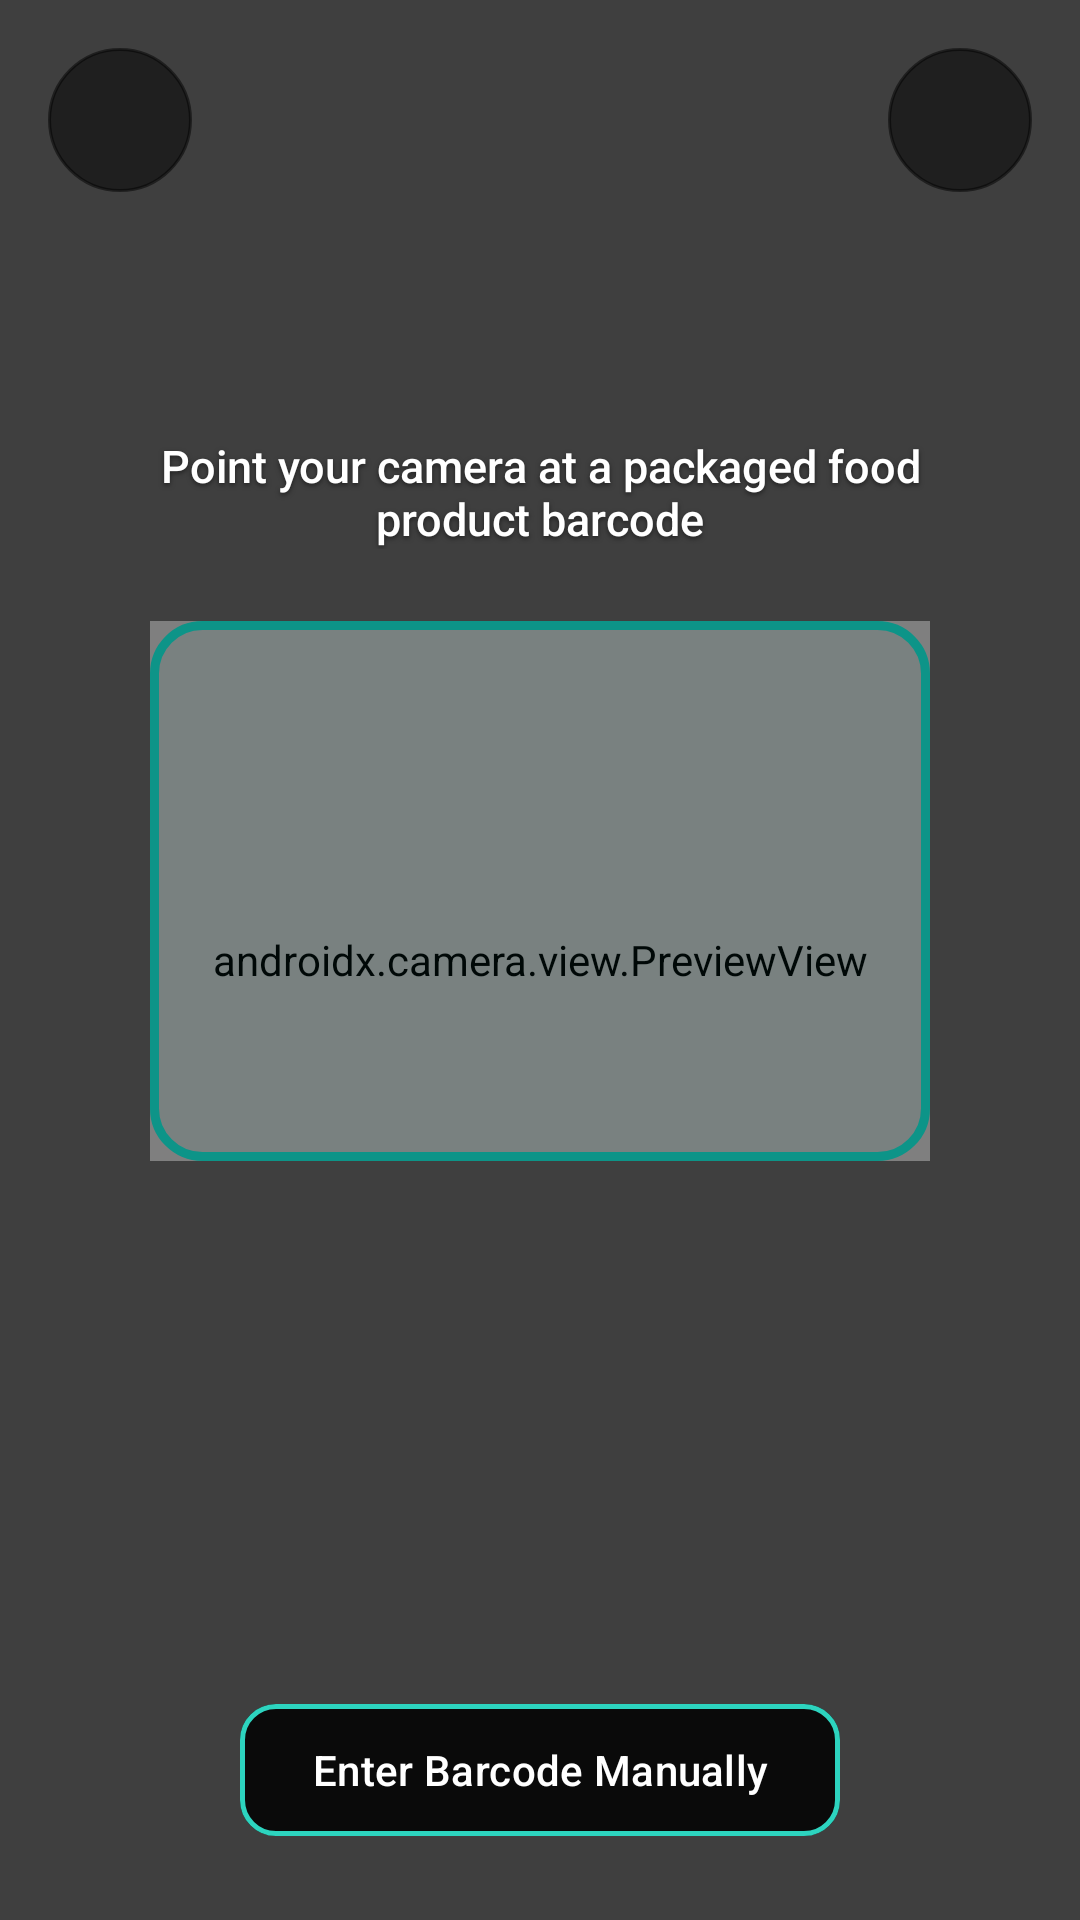

Produce the Android XML layout that renders to this screen, including the resource entries it uses.
<!-- AndroidManifest.xml: application theme Theme.HealthSenseAI -->
<!-- res/layout/activity_scanner.xml -->
<?xml version="1.0" encoding="utf-8"?>
<androidx.constraintlayout.widget.ConstraintLayout xmlns:android="http://schemas.android.com/apk/res/android"
    xmlns:app="http://schemas.android.com/apk/res-auto"
    xmlns:tools="http://schemas.android.com/tools"
    android:layout_width="match_parent"
    android:layout_height="match_parent"
    android:background="@color/black"
    tools:context=".ui.scanner.ScannerActivity">

    
    <androidx.camera.view.PreviewView
        android:id="@+id/preview_view"
        android:layout_width="match_parent"
        android:layout_height="match_parent" />

    
    <View
        android:id="@+id/view_overlay_top"
        android:layout_width="0dp"
        android:layout_height="0dp"
        android:background="#80000000"
        app:layout_constraintBottom_toTopOf="@+id/viewfinder"
        app:layout_constraintEnd_toEndOf="parent"
        app:layout_constraintStart_toStartOf="parent"
        app:layout_constraintTop_toTopOf="parent" />

    <View
        android:id="@+id/view_overlay_bottom"
        android:layout_width="0dp"
        android:layout_height="0dp"
        android:background="#80000000"
        app:layout_constraintBottom_toBottomOf="parent"
        app:layout_constraintEnd_toEndOf="parent"
        app:layout_constraintStart_toStartOf="parent"
        app:layout_constraintTop_toBottomOf="@+id/viewfinder" />

    <View
        android:id="@+id/view_overlay_left"
        android:layout_width="0dp"
        android:layout_height="0dp"
        android:background="#80000000"
        app:layout_constraintBottom_toBottomOf="@+id/viewfinder"
        app:layout_constraintEnd_toStartOf="@+id/viewfinder"
        app:layout_constraintStart_toStartOf="parent"
        app:layout_constraintTop_toTopOf="@+id/viewfinder" />

    <View
        android:id="@+id/view_overlay_right"
        android:layout_width="0dp"
        android:layout_height="0dp"
        android:background="#80000000"
        app:layout_constraintBottom_toBottomOf="@+id/viewfinder"
        app:layout_constraintEnd_toEndOf="parent"
        app:layout_constraintStart_toEndOf="@+id/viewfinder"
        app:layout_constraintTop_toTopOf="@+id/viewfinder" />

    
    <View
        android:id="@+id/viewfinder"
        android:layout_width="@dimen/scanner_reticle_size"
        android:layout_height="180dp"
        android:background="@drawable/bg_scanner_viewfinder"
        app:layout_constraintBottom_toBottomOf="parent"
        app:layout_constraintEnd_toEndOf="parent"
        app:layout_constraintStart_toStartOf="parent"
        app:layout_constraintTop_toTopOf="parent"
        app:layout_constraintVertical_bias="0.45" />

    
    <ImageButton
        android:id="@+id/btn_scanner_back"
        android:layout_width="48dp"
        android:layout_height="48dp"
        android:layout_margin="16dp"
        android:background="@drawable/bg_pill_badge"
        android:backgroundTint="#80000000"
        android:contentDescription="@string/btn_close"
        android:src="@drawable/ic_arrow_back"
        app:layout_constraintStart_toStartOf="parent"
        app:layout_constraintTop_toTopOf="parent"
        app:tint="@color/text_white" />

    <ImageButton
        android:id="@+id/btn_toggle_flash"
        android:layout_width="48dp"
        android:layout_height="48dp"
        android:layout_margin="16dp"
        android:background="@drawable/bg_pill_badge"
        android:backgroundTint="#80000000"
        android:contentDescription="Toggle Flashlight"
        android:src="@drawable/ic_flash_off"
        app:layout_constraintEnd_toEndOf="parent"
        app:layout_constraintTop_toTopOf="parent"
        app:tint="@color/text_white" />

    
    <TextView
        android:id="@+id/tv_scanner_instruction"
        android:layout_width="0dp"
        android:layout_height="wrap_content"
        android:layout_marginHorizontal="32dp"
        android:layout_marginBottom="24dp"
        android:fontFamily="sans-serif-medium"
        android:gravity="center"
        android:shadowColor="#80000000"
        android:shadowDx="0"
        android:shadowDy="2"
        android:shadowRadius="4"
        android:text="@string/scanner_instruction"
        android:textColor="@color/text_white"
        android:textSize="15sp"
        app:layout_constraintBottom_toTopOf="@+id/viewfinder"
        app:layout_constraintEnd_toEndOf="parent"
        app:layout_constraintStart_toStartOf="parent" />

    
    <LinearLayout
        android:id="@+id/layout_bottom_controls"
        android:layout_width="0dp"
        android:layout_height="wrap_content"
        android:gravity="center"
        android:orientation="vertical"
        android:padding="24dp"
        app:layout_constraintBottom_toBottomOf="parent"
        app:layout_constraintEnd_toEndOf="parent"
        app:layout_constraintStart_toStartOf="parent">

        <TextView
            android:id="@+id/tv_last_scanned_barcode"
            android:layout_width="wrap_content"
            android:layout_height="wrap_content"
            android:layout_marginBottom="12dp"
            android:fontFamily="sans-serif-monospace"
            android:textColor="@color/primary_light"
            android:textSize="14sp"
            android:visibility="gone"
            tools:text="Barcode: 8901030383749"
            tools:visibility="visible" />

        <com.google.android.material.button.MaterialButton
            android:id="@+id/btn_manual_entry"
            style="@style/Widget.HealthSenseAI.Button.Outlined"
            android:layout_width="wrap_content"
            android:layout_height="wrap_content"
            android:backgroundTint="#99000000"
            android:text="@string/btn_manual_barcode"
            android:textColor="@color/text_white"
            app:strokeColor="@color/primary_light" />
    </LinearLayout>

    
    <LinearLayout
        android:id="@+id/layout_scanner_loading"
        android:layout_width="0dp"
        android:layout_height="0dp"
        android:background="#CC000000"
        android:gravity="center"
        android:orientation="vertical"
        android:visibility="gone"
        app:layout_constraintBottom_toBottomOf="parent"
        app:layout_constraintEnd_toEndOf="parent"
        app:layout_constraintStart_toStartOf="parent"
        app:layout_constraintTop_toTopOf="parent">

        <com.google.android.material.progressindicator.CircularProgressIndicator
            android:layout_width="wrap_content"
            android:layout_height="wrap_content"
            android:indeterminate="true"
            app:indicatorColor="@color/primary_light"
            app:indicatorSize="48dp" />

        <TextView
            android:id="@+id/tv_scanner_loading_message"
            android:layout_width="wrap_content"
            android:layout_height="wrap_content"
            android:layout_marginTop="16dp"
            android:fontFamily="sans-serif-medium"
            android:text="@string/msg_fetching_product"
            android:textColor="@color/text_white"
            android:textSize="15sp" />
    </LinearLayout>

    
    <LinearLayout
        android:id="@+id/layout_permission_denied"
        android:layout_width="0dp"
        android:layout_height="0dp"
        android:background="@color/background"
        android:gravity="center"
        android:orientation="vertical"
        android:padding="32dp"
        android:visibility="gone"
        app:layout_constraintBottom_toBottomOf="parent"
        app:layout_constraintEnd_toEndOf="parent"
        app:layout_constraintStart_toStartOf="parent"
        app:layout_constraintTop_toTopOf="parent">

        <ImageView
            android:layout_width="64dp"
            android:layout_height="64dp"
            android:contentDescription="@string/nav_scan"
            android:src="@drawable/ic_nav_scan"
            app:tint="@color/text_muted" />

        <TextView
            android:layout_width="wrap_content"
            android:layout_height="wrap_content"
            android:layout_marginTop="16dp"
            android:fontFamily="sans-serif-bold"
            android:text="Camera Permission Required"
            android:textColor="@color/text_primary"
            android:textSize="18sp" />

        <TextView
            android:layout_width="wrap_content"
            android:layout_height="wrap_content"
            android:layout_marginTop="8dp"
            android:fontFamily="sans-serif"
            android:gravity="center"
            android:text="@string/scanner_permission_needed"
            android:textColor="@color/text_secondary"
            android:textSize="14sp" />

        <com.google.android.material.button.MaterialButton
            android:id="@+id/btn_request_permission"
            style="@style/Widget.HealthSenseAI.Button.Primary"
            android:layout_width="wrap_content"
            android:layout_height="wrap_content"
            android:layout_marginTop="24dp"
            android:text="@string/btn_grant_permission" />
    </LinearLayout>

</androidx.constraintlayout.widget.ConstraintLayout>
<!-- resources referenced by this layout -->
<resources>
  <color name="background">#F8FAFC</color>
  <color name="black">#000000</color>
  <color name="primary_light">#2DD4BF</color>
  <color name="text_muted">#94A3B8</color>
  <color name="text_primary">#0F172A</color>
  <color name="text_secondary">#64748B</color>
  <color name="text_white">#FFFFFF</color>
  <dimen name="scanner_reticle_size">260dp</dimen>
  <!-- drawable bg_pill_badge (drawable) -->
  <?xml version="1.0" encoding="utf-8"?>
  <shape xmlns:android="http://schemas.android.com/apk/res/android"
      android:shape="rectangle">
      <corners android:radius="999dp" />
      <solid android:color="@color/surface_variant" />
      <stroke
          android:width="1dp"
          android:color="@color/divider" />
  </shape>
  <!-- drawable bg_scanner_viewfinder (drawable) -->
  <?xml version="1.0" encoding="utf-8"?>
  <shape xmlns:android="http://schemas.android.com/apk/res/android"
      android:shape="rectangle">
      <corners android:radius="16dp" />
      <stroke
          android:width="3dp"
          android:color="#0D9488" />
      <solid android:color="#0D0D9488" />
  </shape>
  <string name="btn_close">Close</string>
  <string name="btn_grant_permission">Grant Permission</string>
  <string name="btn_manual_barcode">Enter Barcode Manually</string>
  <string name="msg_fetching_product">Fetching product details…</string>
  <string name="nav_scan">Scan</string>
  <string name="scanner_instruction">Point your camera at a packaged food product barcode</string>
  <string name="scanner_permission_needed">Camera permission is required to scan barcodes.</string>
  <style name="Widget.HealthSenseAI.Button.Outlined" parent="Widget.Material3.Button.OutlinedButton">
          <item name="cornerRadius">@dimen/corner_radius_md</item>
          <item name="android:minHeight">@dimen/button_height</item>
          <item name="strokeColor">@color/primary</item>
          <item name="strokeWidth">1.5dp</item>
          <item name="android:textColor">@color/primary</item>
      </style>
  <style name="Widget.HealthSenseAI.Button.Primary" parent="Widget.Material3.Button">
          <item name="cornerRadius">@dimen/corner_radius_md</item>
          <item name="android:minHeight">@dimen/button_height</item>
          <item name="backgroundTint">@color/primary</item>
          <item name="android:textColor">@color/on_primary</item>
          <item name="android:fontFamily">sans-serif-medium</item>
      </style>
  <color name="surface_variant">#F1F5F9</color>
  <color name="divider">#E2E8F0</color>
  <dimen name="corner_radius_md">12dp</dimen>
  <dimen name="button_height">52dp</dimen>
  <color name="primary">#0D9488</color>
  <color name="on_primary">#FFFFFF</color>
  <color name="primary_container">#E6FFFA</color>
  <color name="on_primary_container">#0F766E</color>
  <color name="secondary">#0F2942</color>
  <color name="on_secondary">#FFFFFF</color>
  <color name="secondary_container">#E2E8F0</color>
  <color name="surface">#FFFFFF</color>
  <color name="on_surface">#0F172A</color>
  <color name="on_surface_variant">#64748B</color>
  <style name="Widget.HealthSenseAI.CardView" parent="Widget.Material3.CardView.Elevated">
          <item name="cardCornerRadius">@dimen/corner_radius_lg</item>
          <item name="cardElevation">@dimen/card_elevation</item>
          <item name="strokeColor">@color/card_stroke</item>
          <item name="strokeWidth">1dp</item>
          <item name="cardBackgroundColor">@color/surface</item>
      </style>
  <dimen name="corner_radius_lg">16dp</dimen>
  <dimen name="card_elevation">2dp</dimen>
  <color name="card_stroke">#E2E8F0</color>
</resources>
